7-way image classification set "dataset" from GitHub (natalio123/AstroPlanetClassifier); label vocabulary: Jupiter, Mars, merkurius, neptunus, Saturn, Uranus, Venus.

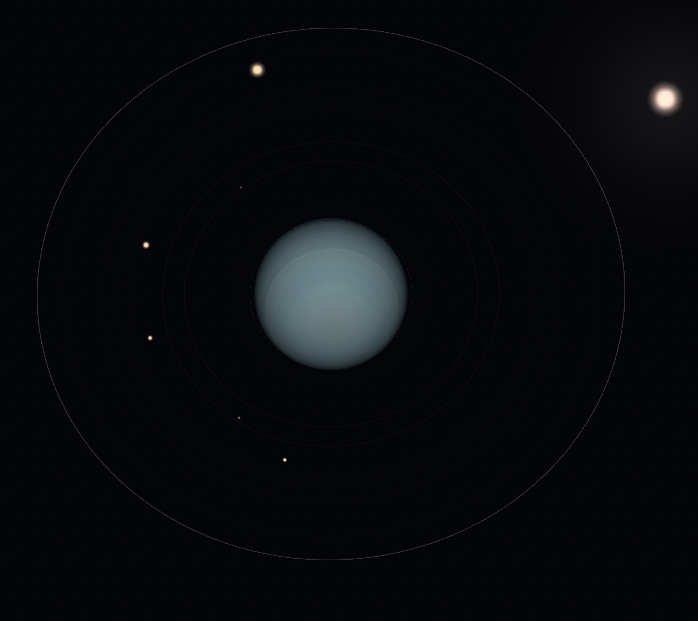
Label: Uranus

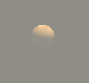
Label: Venus

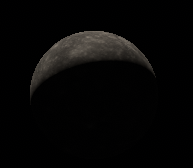
Label: merkurius

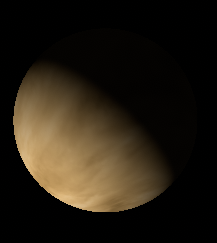
Label: Venus

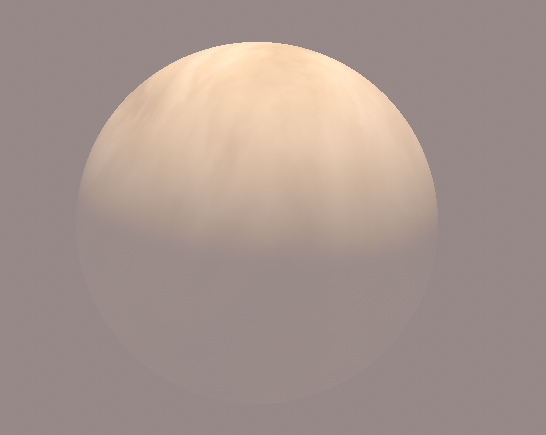
Label: Venus

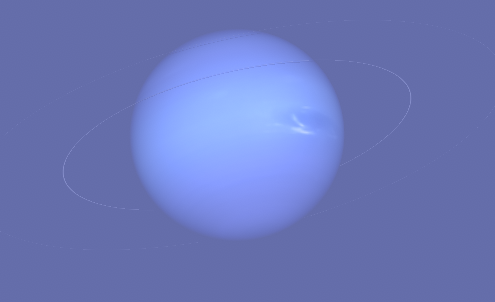
Label: neptunus
